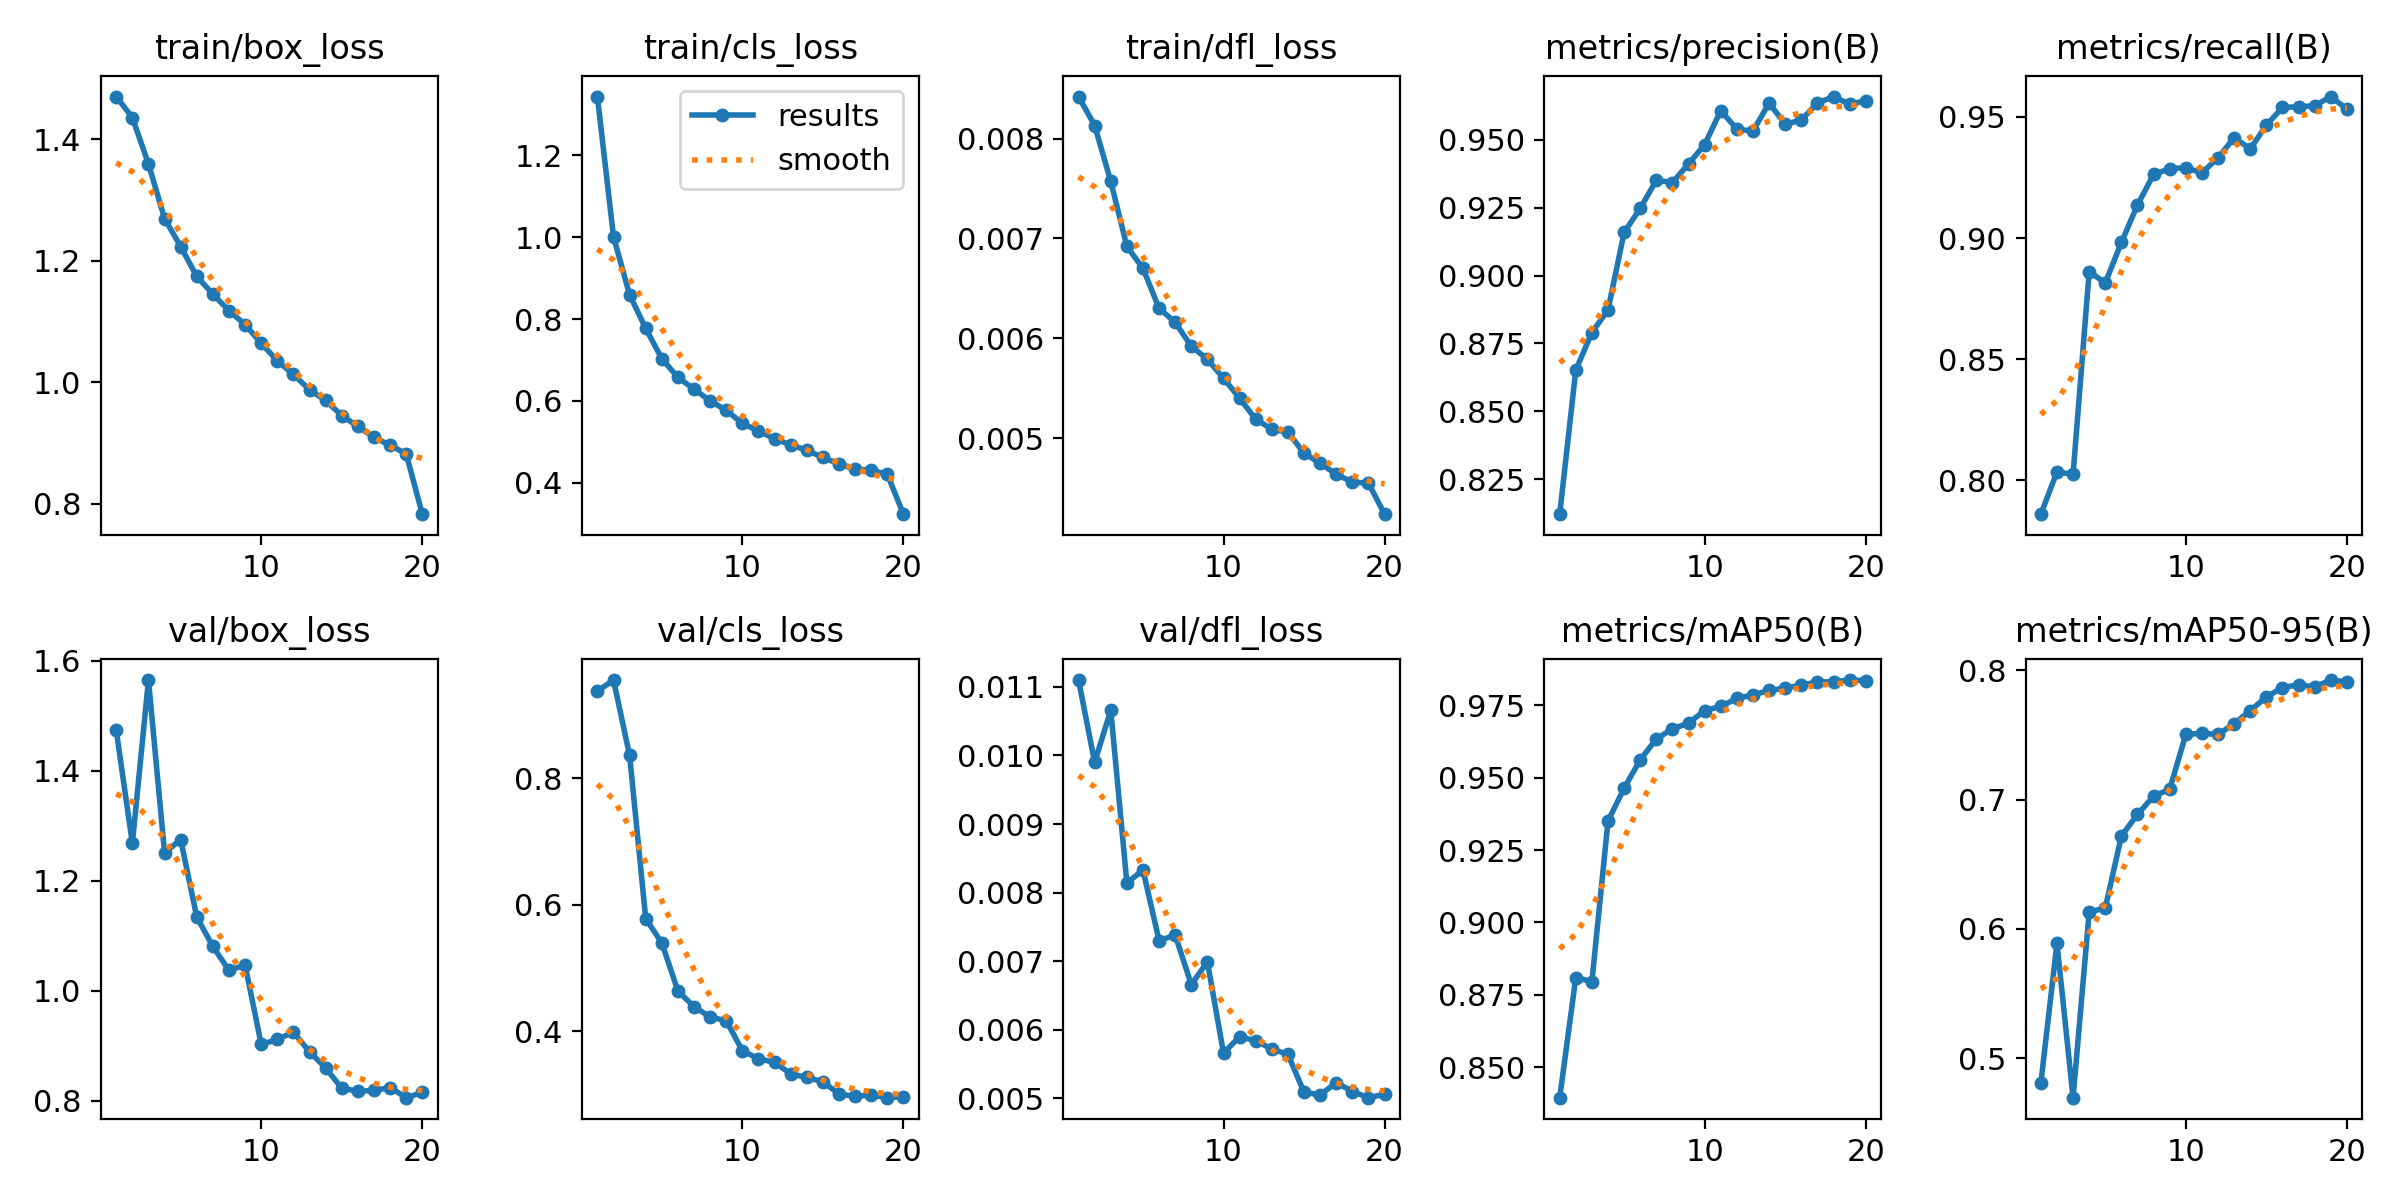

Data behind this chart, as committed beside it:
epoch, time, train/box_loss, train/cls_loss, train/dfl_loss, metrics/precision(B), metrics/recall(B), metrics/mAP50(B), metrics/mAP50-95(B), val/box_loss, val/cls_loss, val/dfl_loss, lr/pg0, lr/pg1, lr/pg2
1, 511, 1.47, 1.344, 0.00842, 0.8121, 0.786, 0.8394, 0.4807, 1.474, 0.9376, 0.0111, 0.00333, 0.00333, 0.07003
2, 966.4, 1.436, 1.001, 0.00813, 0.8652, 0.8035, 0.8809, 0.5889, 1.268, 0.9552, 0.0099, 0.006623, 0.006623, 0.03999
3, 1418, 1.359, 0.8593, 0.00757, 0.879, 0.8025, 0.8795, 0.4695, 1.565, 0.836, 0.01066, 0.009755, 0.009755, 0.009787
4, 1860, 1.269, 0.7773, 0.00692, 0.8874, 0.8861, 0.9351, 0.6132, 1.251, 0.578, 0.00814, 0.00946, 0.00946, 0.00946
5, 2312, 1.223, 0.7033, 0.0067, 0.9159, 0.8815, 0.9464, 0.6162, 1.275, 0.5396, 0.00833, 0.009055, 0.009055, 0.009055
6, 2760, 1.174, 0.6574, 0.0063, 0.9248, 0.8982, 0.9562, 0.6719, 1.134, 0.4634, 0.0073, 0.00855, 0.00855, 0.00855
7, 3218, 1.145, 0.629, 0.00616, 0.9352, 0.9137, 0.9634, 0.6887, 1.081, 0.4385, 0.00738, 0.00796, 0.00796, 0.00796
8, 3669, 1.118, 0.6001, 0.00592, 0.9343, 0.9263, 0.9669, 0.7027, 1.037, 0.4226, 0.00666, 0.007297, 0.007297, 0.007297
9, 4120, 1.095, 0.5772, 0.00579, 0.9412, 0.9287, 0.9689, 0.7081, 1.047, 0.4163, 0.00699, 0.00658, 0.00658, 0.00658
10, 4568, 1.064, 0.5451, 0.0056, 0.9483, 0.929, 0.9732, 0.7505, 0.9026, 0.3691, 0.00566, 0.005824, 0.005824, 0.005824
11, 5016, 1.036, 0.5269, 0.0054, 0.9608, 0.927, 0.9747, 0.7513, 0.9117, 0.3561, 0.0059, 0.00505, 0.00505, 0.00505
12, 5465, 1.013, 0.5074, 0.00519, 0.954, 0.9331, 0.9775, 0.7504, 0.925, 0.3508, 0.00584, 0.004276, 0.004276, 0.004276
13, 5917, 0.9877, 0.493, 0.00509, 0.9533, 0.9415, 0.9786, 0.7588, 0.8892, 0.3323, 0.00572, 0.00352, 0.00352, 0.00352
14, 6371, 0.9704, 0.4794, 0.00506, 0.9636, 0.9368, 0.9802, 0.769, 0.8598, 0.3269, 0.00564, 0.002803, 0.002803, 0.002803
15, 6825, 0.9454, 0.462, 0.00485, 0.9558, 0.9466, 0.981, 0.7795, 0.8229, 0.3199, 0.00509, 0.00214, 0.00214, 0.00214
16, 7276, 0.9274, 0.446, 0.00475, 0.9574, 0.9539, 0.982, 0.7867, 0.8174, 0.3005, 0.00505, 0.00155, 0.00155, 0.00155
17, 7722, 0.9096, 0.4328, 0.00464, 0.9636, 0.9542, 0.9831, 0.7889, 0.8189, 0.2967, 0.00523, 0.001045, 0.001045, 0.001045
18, 8175, 0.8967, 0.4308, 0.00456, 0.966, 0.9546, 0.9832, 0.7872, 0.8243, 0.2991, 0.0051, 0.0006395, 0.0006395, 0.0006395
19, 8623, 0.8825, 0.4205, 0.00455, 0.9632, 0.9584, 0.9838, 0.7926, 0.8058, 0.2948, 0.00501, 0.0003423, 0.0003423, 0.0003423
20, 9068, 0.7832, 0.3233, 0.00424, 0.9645, 0.9532, 0.9836, 0.7911, 0.8153, 0.2965, 0.00506, 0.0001609, 0.0001609, 0.0001609
